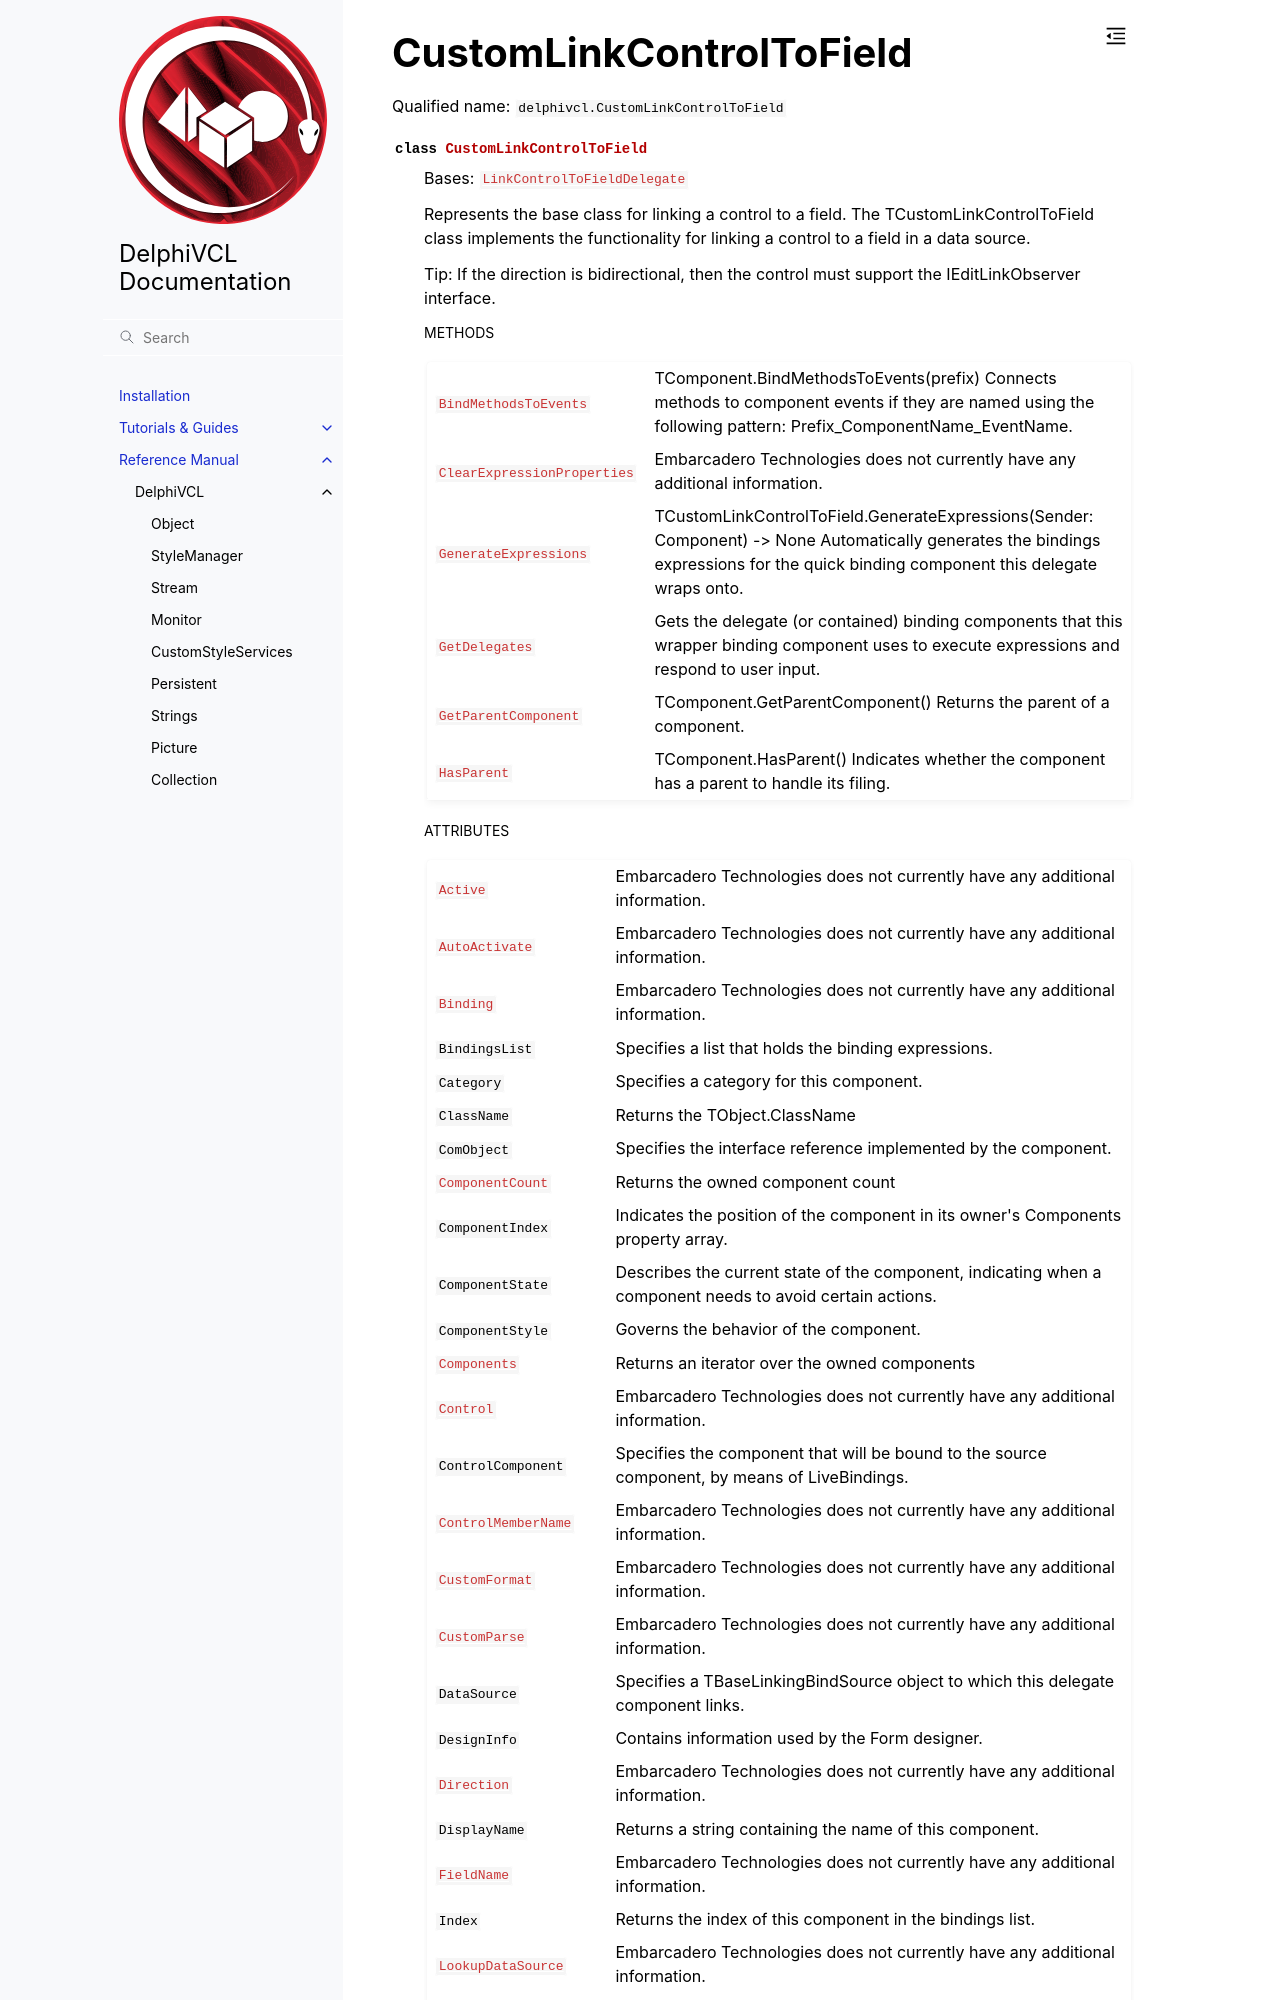

repository: Embarcadero/DelphiVCL4Python · page: reference/delphivcl.CustomLinkControlToField.html · generator: sphinx

CustomLinkControlToField
========================

Qualified name: ``delphivcl.CustomLinkControlToField``

.. currentmodule:: delphivcl

.. autoclass:: CustomLinkControlToField
   :show-inheritance:
   :members:

   
   .. rubric:: Methods
